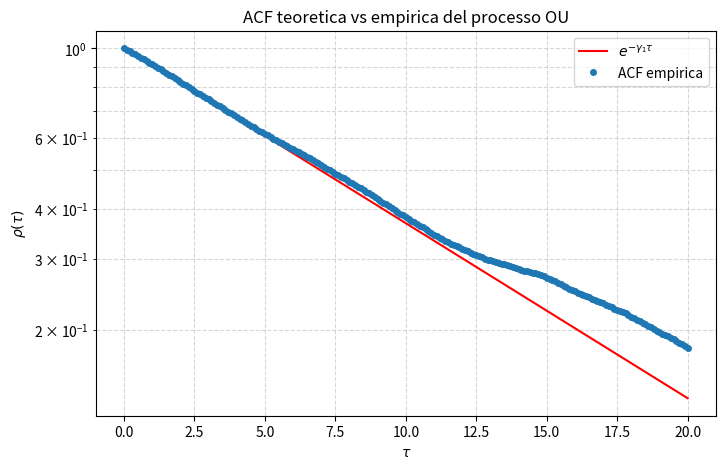

Recreate this plot in Python.
import numpy as np
import matplotlib.pyplot as plt

# --- Parametri ---
gamma1 = 0.1
dt     = 0.01
NN     = 100_000
step   = 10
# Generico tau_max “in tempo discreto”; verrà limitato dentro la funzione
tau_max = 200  

# --- Simulazione OU (Euler–Maruyama) ---
X = np.empty(NN+1)
X[0] = 0.1
eta = np.random.normal(0, np.sqrt(2.0), size=NN)

for i in range(1, NN+1):
    X[i] = X[i-1] - gamma1*X[i-1]*dt + np.sqrt(dt)*eta[i-1]

# Sotto-campioniamo
uno = X[::step]

# Statistiche
print("Media empirica:",  np.mean(uno))
print("Varianza empirica:", np.var(uno))
print("Tempo di decadimento teorico 1/gamma1:", 1/gamma1)

# --- Funzione autocorrelazione robusta ---
def autocorr(x, max_lag):
    N = len(x)
    x = x - x.mean()
    var = x.var()
    L = min(max_lag, N-1)
    result = np.empty(L+1)
    for tau in range(L+1):
        result[tau] = np.dot(x[:N-tau], x[tau:]) / ((N-tau) * var)
    return result

# Calcolo ACF empirica
acf_emp = autocorr(uno, tau_max)

# Assi dei ritardi in unità di tempo reale
taus = np.arange(len(acf_emp)) * dt * step

# --- Plot comparativo ---
plt.figure(figsize=(8,5))
plt.semilogy(taus, np.exp(-gamma1*taus),   label=r"$e^{-\gamma_1\tau}$", color="red")
plt.semilogy(taus, acf_emp,                label="ACF empirica",
             marker="o", linestyle="none", markersize=4)
plt.xlabel(r"$\tau$")
plt.ylabel(r"$\rho(\tau)$")
plt.title("ACF teoretica vs empirica del processo OU")
plt.legend()
plt.grid(True, which="both", ls="--", alpha=0.5)
plt.show()
